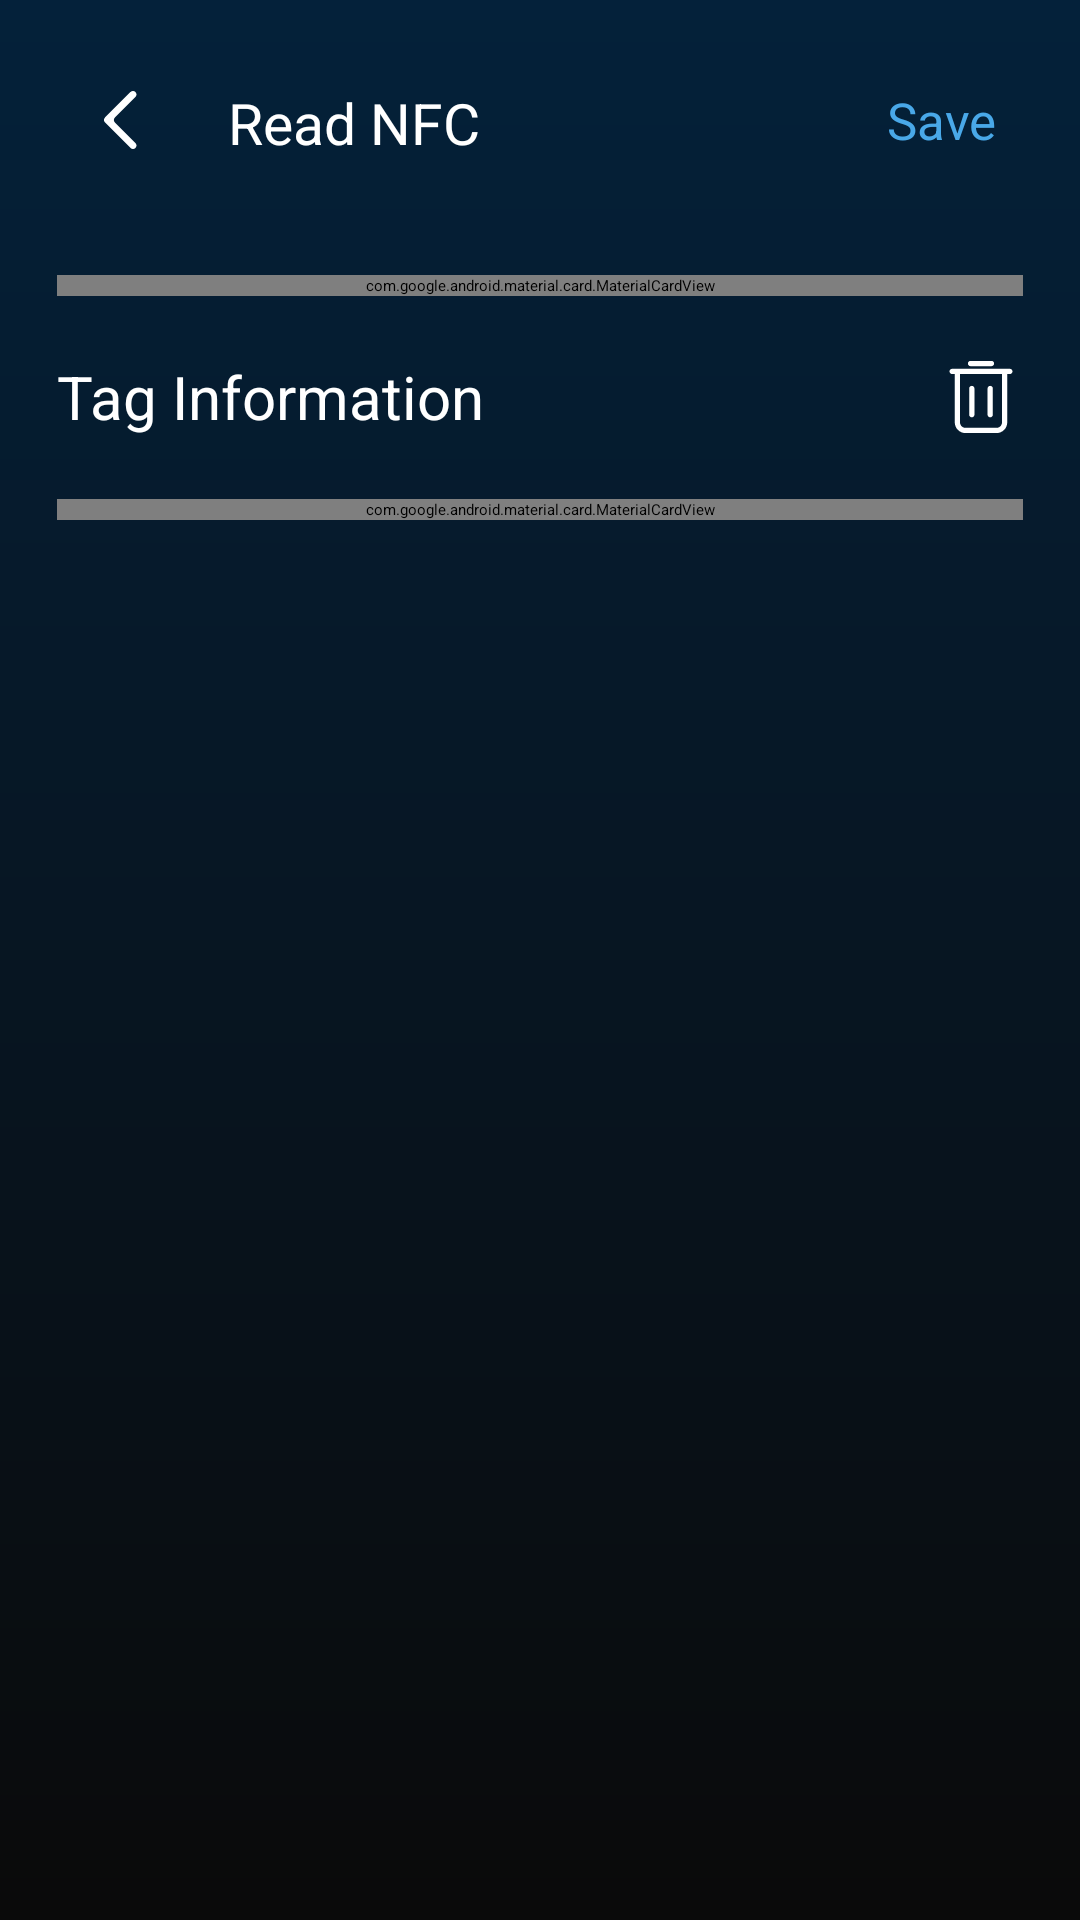

Reconstruct the res/layout file that produces this screen, plus the resources it refers to.
<!-- AndroidManifest.xml: application theme Theme.NfcApp -->
<!-- res/layout/fragment_tag_details.xml -->
<?xml version="1.0" encoding="utf-8"?>
<androidx.constraintlayout.widget.ConstraintLayout xmlns:android="http://schemas.android.com/apk/res/android"
    xmlns:app="http://schemas.android.com/apk/res-auto"
    xmlns:tools="http://schemas.android.com/tools"
    android:layout_width="match_parent"
    android:layout_height="match_parent"
    android:background="@drawable/gradient_background"
    tools:context=".TagDetails">

    <include
        android:id="@+id/top_menu"
        layout="@layout/top_menu_layout"
        android:layout_width="0dp"
        android:layout_height="wrap_content"
        app:layout_constraintTop_toTopOf="parent"
        app:layout_constraintStart_toStartOf="parent"
        app:layout_constraintEnd_toEndOf="parent" />

    <com.google.android.material.card.MaterialCardView
        android:id="@+id/AddrecordsCardview"
        android:layout_width="0dp"
        android:layout_height="wrap_content"
        android:layout_marginTop="10dp"
        android:layout_marginStart="19dp"
        android:layout_marginEnd="19dp"
        app:cardElevation="5dp"
        app:strokeColor="@android:color/transparent"
        app:layout_constraintTop_toBottomOf="@+id/top_menu"
        app:layout_constraintStart_toStartOf="parent"
        app:layout_constraintEnd_toEndOf="parent">

        <androidx.constraintlayout.widget.ConstraintLayout
            android:layout_width="match_parent"
            android:layout_height="wrap_content"
            android:background="#2A3E4F"
            android:padding="10dp">

            <TextView
                android:id="@+id/tagIDLabel"
                android:layout_width="wrap_content"
                android:layout_height="wrap_content"
                android:text="Tag ID : "
                android:textColor="@color/white"
                android:textSize="20dp"
                app:layout_constraintTop_toTopOf="parent"
                app:layout_constraintStart_toStartOf="parent" />

            <TextView
                android:id="@+id/TagId"
                android:layout_width="0dp"
                android:layout_height="wrap_content"
                android:text="1234567890"
                android:textColor="@color/white"
                android:textSize="20dp"
                app:layout_constraintTop_toTopOf="@+id/tagIDLabel"
                app:layout_constraintStart_toEndOf="@+id/tagIDLabel"
                app:layout_constraintEnd_toEndOf="parent"
                android:layout_marginStart="10dp" />

            <TextView
                android:id="@+id/contentTypeLabel"
                android:layout_width="wrap_content"
                android:layout_height="wrap_content"
                android:text="Content Type : "
                android:textColor="@color/white"
                android:textSize="20dp"
                app:layout_constraintTop_toBottomOf="@+id/TagId"
                app:layout_constraintStart_toStartOf="parent"
                app:layout_constraintEnd_toEndOf="parent"
                app:layout_constraintHorizontal_bias="0.0"
                android:layout_marginTop="8dp" />

            <TextView
                android:id="@+id/ContenteType"
                android:layout_width="0dp"
                android:layout_height="wrap_content"
                android:text="Text"
                android:textColor="@color/white"
                android:textSize="20dp"
                app:layout_constraintTop_toTopOf="@+id/contentTypeLabel"
                app:layout_constraintStart_toEndOf="@+id/contentTypeLabel"
                app:layout_constraintEnd_toEndOf="parent"
                android:layout_marginStart="10dp" />
        </androidx.constraintlayout.widget.ConstraintLayout>
    </com.google.android.material.card.MaterialCardView>

    
    <TextView
        android:id="@+id/TagInfo"
        android:layout_width="0dp"
        android:layout_height="wrap_content"
        android:text="Tag Information"
        android:textColor="@color/white"
        android:textSize="20sp"
        app:layout_constraintStart_toStartOf="parent"
        app:layout_constraintTop_toBottomOf="@id/AddrecordsCardview"
        app:layout_constraintEnd_toStartOf="@+id/DeleteImage"
        android:layout_marginTop="20dp"
        android:layout_marginStart="19dp"/>
    <ImageView
        android:id="@+id/DeleteImage"
        android:layout_width="28dp"
        android:layout_height="28dp"
        app:layout_constraintTop_toTopOf="@+id/TagInfo"
        app:layout_constraintBottom_toBottomOf="@+id/TagInfo"
        app:layout_constraintEnd_toEndOf="parent"
        android:layout_marginEnd="19dp"
        android:src="@drawable/delete"
        android:background="?attr/selectableItemBackgroundBorderless"/>
    
    <com.google.android.material.card.MaterialCardView
        android:id="@+id/InfoCardview"
        android:layout_width="0dp"
        android:layout_height="wrap_content"
        app:layout_constraintTop_toBottomOf="@+id/DeleteImage"
        app:layout_constraintStart_toStartOf="parent"
        app:layout_constraintEnd_toEndOf="parent"
        app:cardElevation="5dp"
        app:strokeColor="@android:color/transparent"
        android:layout_marginTop="20dp"
        android:layout_marginStart="19dp"
        android:layout_marginEnd="19dp">

        <androidx.constraintlayout.widget.ConstraintLayout
            android:layout_width="match_parent"
            android:layout_height="wrap_content"
            android:padding="13dp"
            android:background="#2A3E4F">

            <ImageView
                android:id="@+id/text_format"
                android:layout_width="45dp"
                android:layout_height="45dp"
                android:src="@drawable/text_format"
                app:layout_constraintTop_toTopOf="parent"
                app:layout_constraintStart_toStartOf="parent"
                android:layout_marginEnd="8dp"/>

            <TextView
                android:id="@+id/additionalInfoLabel"
                android:layout_width="wrap_content"
                android:layout_height="wrap_content"
                android:text="Additional Info"
                android:textColor="@color/white"
                android:textSize="22dp"
                android:textStyle="bold"
                app:layout_constraintBottom_toBottomOf="@+id/text_format"
                app:layout_constraintEnd_toEndOf="parent"
                app:layout_constraintHorizontal_bias="0.082"
                app:layout_constraintStart_toEndOf="@+id/text_format"
                app:layout_constraintTop_toTopOf="@+id/text_format"
                app:layout_constraintVertical_bias="0.125" />

            <TextView
                android:id="@+id/readNfcTagMessage"
                android:layout_width="0dp"
                android:layout_height="wrap_content"
                android:text="NFC tag text will be displayed here."
                android:textColor="@color/white"
                android:textSize="17dp"
                app:layout_constraintTop_toBottomOf="@+id/text_format"
                app:layout_constraintStart_toStartOf="parent"
                app:layout_constraintEnd_toEndOf="parent"
                android:padding="10dp"
                android:layout_marginTop="10dp"/>

            <com.google.android.material.button.MaterialButton
                android:id="@+id/idBtnShare"
                android:layout_width="wrap_content"
                android:layout_height="51dp"
                android:layout_marginTop="20dp"
                android:layout_marginStart="90dp"
                android:layout_marginEnd="6dp"
                android:text="Share"
                android:textSize="20sp"
                android:textColor="@android:color/white"
                app:backgroundTint="#0074D9"
                app:cornerRadius="10dp"
                app:icon="@drawable/send"
                app:iconGravity="textEnd"
                app:iconPadding="8dp"
                app:iconSize="24dp"
                app:layout_constraintEnd_toStartOf="@+id/idBtnCopy"
                app:layout_constraintHorizontal_chainStyle="packed"
                app:layout_constraintStart_toStartOf="parent"
                app:layout_constraintTop_toBottomOf="@+id/readNfcTagMessage" />

            <com.google.android.material.button.MaterialButton
                android:id="@+id/idBtnCopy"
                android:layout_width="61dp"
                android:layout_height="51dp"
                android:layout_marginStart="8dp"
                android:contentDescription="@string/copy_button_description"
                app:backgroundTint="#0074D9"
                app:cornerRadius="10dp"
                app:icon="@drawable/copy"
                app:iconPadding="8dp"
                app:iconSize="24dp"
                app:layout_constraintBottom_toBottomOf="@+id/idBtnShare"
                app:layout_constraintEnd_toEndOf="parent"
                app:layout_constraintStart_toEndOf="@+id/idBtnShare"
                app:layout_constraintTop_toTopOf="@+id/idBtnShare"
                app:layout_constraintVertical_bias="1.0" />


        </androidx.constraintlayout.widget.ConstraintLayout>
    </com.google.android.material.card.MaterialCardView>
</androidx.constraintlayout.widget.ConstraintLayout>
<!-- res/layout/top_menu_layout.xml (included above) -->
<?xml version="1.0" encoding="utf-8"?>
<androidx.constraintlayout.widget.ConstraintLayout xmlns:android="http://schemas.android.com/apk/res/android"
    android:layout_width="match_parent"
    android:layout_height="wrap_content"
    xmlns:app="http://schemas.android.com/apk/res-auto"
    android:padding="16dp">

    <ImageView
        android:id="@+id/backButton"
        android:layout_width="48dp"
        android:layout_height="48dp"
        android:padding="10dp"
        android:clickable="true"
        android:focusable="true"
        android:src="@drawable/back__1_"
        android:contentDescription="@string/back_button_description"
        android:background="?attr/selectableItemBackgroundBorderless"
        app:layout_constraintStart_toStartOf="parent"
        app:layout_constraintTop_toTopOf="parent"/>

    <TextView
        android:id="@+id/readNfcText"
        android:layout_width="0dp"
        android:layout_height="wrap_content"
        android:padding="12dp"
        android:text="Read NFC"
        android:textAppearance="?attr/textAppearanceSubtitle1"
        android:textColor="@color/white"
        android:textSize="19sp"
        app:layout_constraintStart_toEndOf="@id/backButton"
        app:layout_constraintEnd_toStartOf="@id/saveButton"
        app:layout_constraintTop_toTopOf="parent"/>

    <TextView
        android:id="@+id/saveButton"
        android:layout_width="wrap_content"
        android:layout_height="wrap_content"
        android:minHeight="48dp"
        android:minWidth="48dp"
        android:padding="12dp"
        android:text="Save"
        android:textAppearance="?attr/textAppearanceButton"
        android:textColor="#49A8E8"
        android:background="?attr/selectableItemBackground"
        android:textSize="17sp"
        android:gravity="center"
        android:clickable="true"
        android:focusable="true"
        app:layout_constraintEnd_toEndOf="parent"
        app:layout_constraintTop_toTopOf="parent"/>

</androidx.constraintlayout.widget.ConstraintLayout>
<!-- resources referenced by this layout -->
<resources>
  <color name="white">#FFFFFFFF</color>
  <!-- drawable back__1_ (drawable) -->
  <vector xmlns:android="http://schemas.android.com/apk/res/android"
      android:width="512dp"
      android:height="512dp"
      android:viewportWidth="24"
      android:viewportHeight="24">
    <path
        android:pathData="m15,4c0.391,-0.391 1.024,-0.391 1.414,0 0.391,0.391 0.391,1.024 0,1.414l-5.879,5.879c-0.391,0.391 -0.391,1.024 0,1.414l5.879,5.879c0.391,0.391 0.391,1.024 0,1.414 -0.391,0.391 -1.024,0.391 -1.414,0l-7.293,-7.293c-0.391,-0.391 -0.391,-1.024 0,-1.414z"
        android:fillColor="@color/white"
        android:fillType="evenOdd"/>
  </vector>
  <!-- drawable delete (drawable) -->
  <vector xmlns:android="http://schemas.android.com/apk/res/android"
      android:width="512dp"
      android:height="512dp"
      android:viewportWidth="32"
      android:viewportHeight="32">
    <path
        android:pathData="m19.5,23.75c0.552,0 1,-0.448 1,-1v-10c0,-0.552 -0.448,-1 -1,-1s-1,0.448 -1,1v10c0,0.552 0.448,1 1,1z"
        android:fillColor="@color/white"/>
    <path
        android:pathData="m12.5,23.75c0.552,0 1,-0.448 1,-1v-10c0,-0.552 -0.448,-1 -1,-1s-1,0.448 -1,1v10c0,0.552 0.448,1 1,1z"
        android:fillColor="@color/white"/>
    <path
        android:pathData="m20,4.25c0.552,0 1,-0.448 1,-1s-0.448,-1 -1,-1h-8c-0.552,0 -1,0.448 -1,1s0.448,1 1,1z"
        android:fillColor="@color/white"/>
    <path
        android:pathData="m5,5.25c-0.552,0 -1,0.448 -1,1s0.448,1 1,1h1v18.4c0,2.26 1.84,4.1 4.1,4.1h11.8c2.26,0 4.1,-1.84 4.1,-4.1v-18.4h1c0.552,0 1,-0.448 1,-1s-0.448,-1 -1,-1h-2,-18zM24,7.25v18.4c0,1.16 -0.94,2.1 -2.1,2.1h-11.8c-1.16,0 -2.1,-0.94 -2.1,-2.1v-18.4z"
        android:fillColor="@color/white"/>
  </vector>
  <!-- drawable gradient_background (drawable) -->
  <?xml version="1.0" encoding="utf-8"?>
  <shape xmlns:android="http://schemas.android.com/apk/res/android"
      android:shape="rectangle">
      <gradient
          android:startColor="#04213A"
          android:endColor="#0A0A0A"
          android:angle="270"/>
  
  </shape>
  <!-- drawable send (drawable) -->
  <vector xmlns:android="http://schemas.android.com/apk/res/android"
      android:width="512dp"
      android:height="512dp"
      android:viewportWidth="512"
      android:viewportHeight="512">
    <path
        android:fillColor="@color/white"
        android:pathData="m506.25,12.1c-5.63,-7.8 -14.64,-12.1 -25.39,-12.1 -5.05,0 -10.46,0.95 -16.08,2.83l-435.43,145.14c-15.04,5.01 -25.41,15.26 -28.44,28.11 -3.04,12.85 1.65,26.66 12.86,37.87 1.1,1.1 2.36,2.02 3.73,2.73l183.32,94.5 94.5,183.32c0.71,1.38 1.63,2.64 2.73,3.73 9.01,9.01 19.4,13.77 30.05,13.77h0c16.13,0 29.9,-11.25 35.93,-29.35l145.15,-435.43c4.56,-13.69 3.52,-26.17 -2.94,-35.13zM30.11,182.97c0.57,-2.43 3.92,-4.94 8.73,-6.54l413.29,-137.76 -243.02,243.02 -175.54,-90.49c-2.64,-3.09 -3.95,-6.14 -3.46,-8.23zM335.58,473.17c-1.42,4.27 -4.13,8.83 -7.47,8.83 -2.02,0 -4.66,-1.31 -7.3,-3.56l-90.49,-175.54 243.02,-243.02z"/>
  </vector>
  <!-- drawable text_format: vector/xml drawable (drawable, 2115 chars, omitted) -->
  <string name="back_button_description">Back</string>
  <string name="copy_button_description">copy to clipboard\n</string>
</resources>
